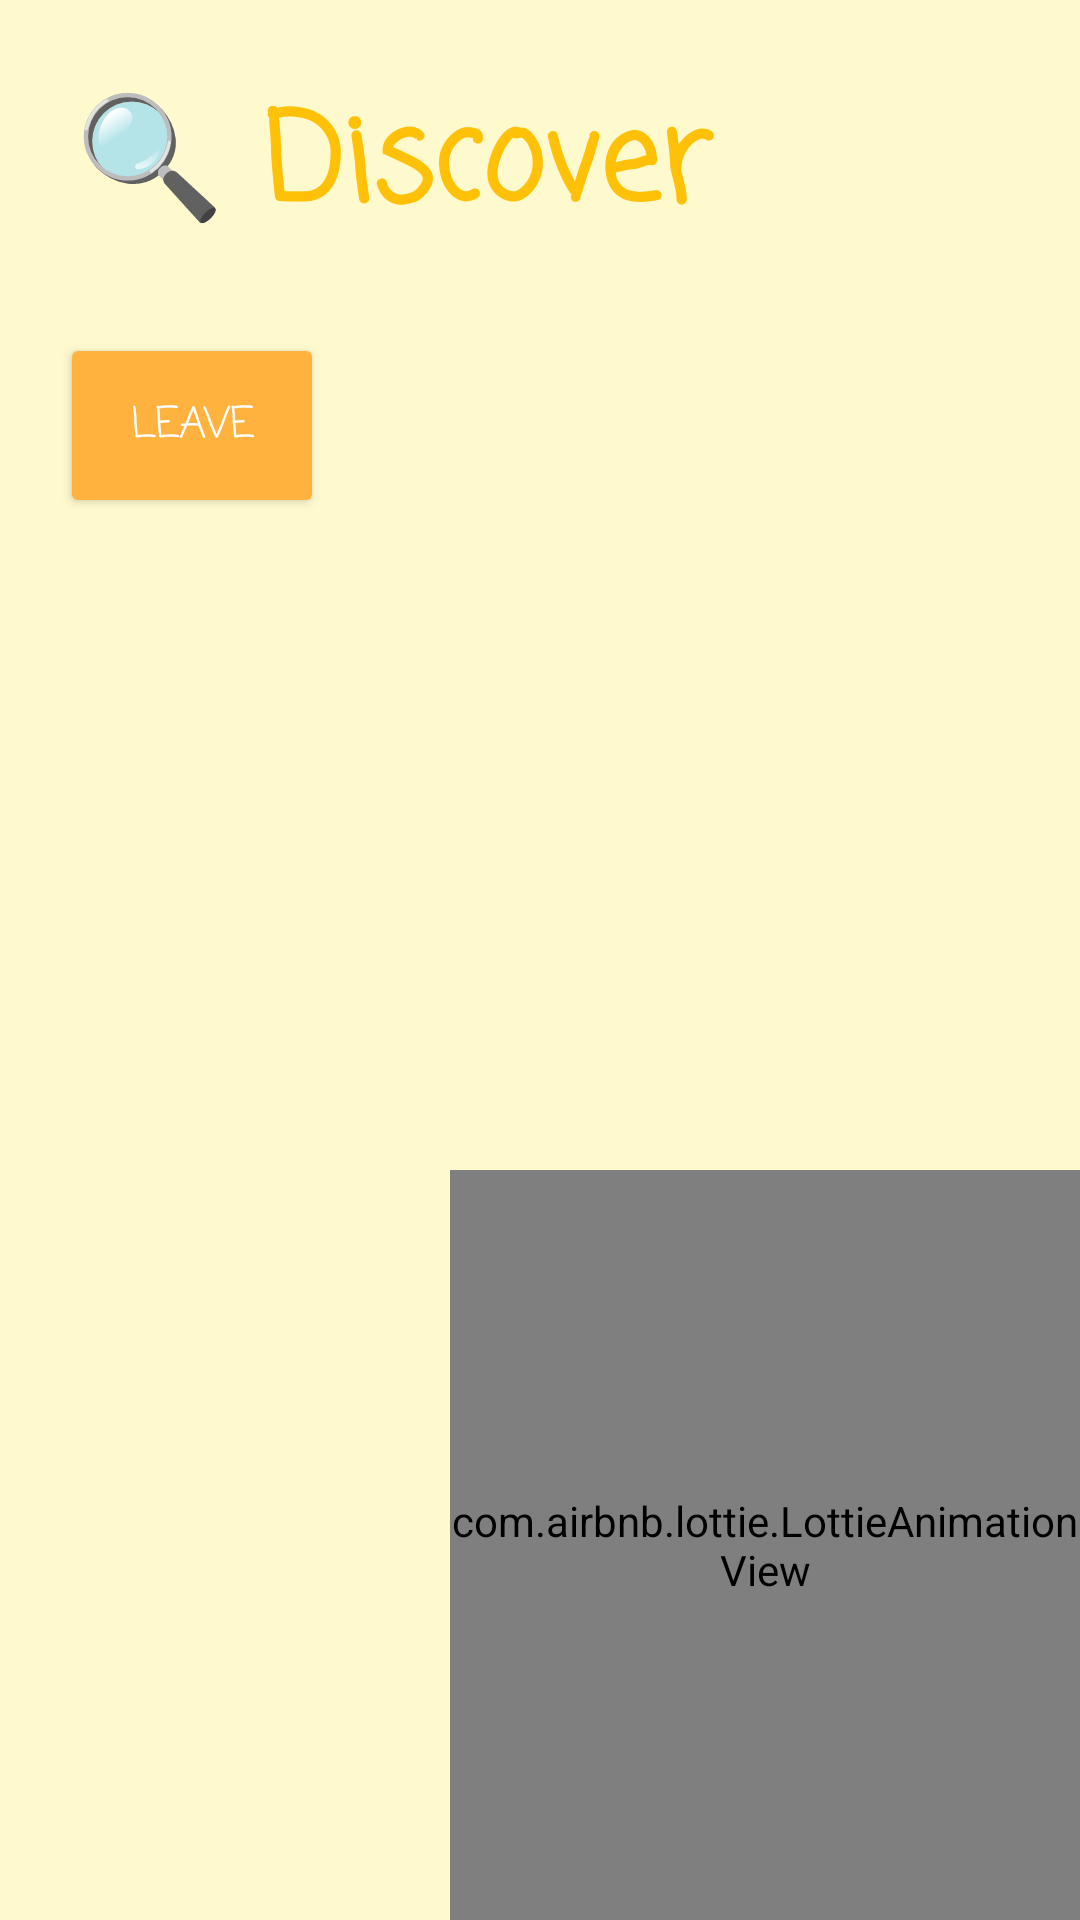

Write the Android layout XML for this screen, with the resource values it uses.
<!-- AndroidManifest.xml: application theme Theme.Codingforchangeapp -->
<!-- res/layout/fragment_discover.xml -->
<?xml version="1.0" encoding="utf-8"?>
<androidx.constraintlayout.widget.ConstraintLayout xmlns:android="http://schemas.android.com/apk/res/android"
    xmlns:app="http://schemas.android.com/apk/res-auto"
    xmlns:tools="http://schemas.android.com/tools"
    android:id="@+id/container"
    android:layout_width="match_parent"
    android:layout_height="match_parent"
    android:background="@color/back_yellow"
    tools:context=".ui.welcome.Welcome2">

    <TextView
        android:id="@+id/textView5"
        android:layout_width="match_parent"
        android:layout_height="wrap_content"
        android:background="@drawable/rounded_corner"
        android:fontFamily="casual"
        android:padding="25dp"
        android:text="🔍 Discover"
        android:textColor="@color/yellow_light"
        android:textSize="40sp"
        android:textStyle="bold"
        app:layout_constraintEnd_toEndOf="parent"
        app:layout_constraintStart_toStartOf="parent"
        app:layout_constraintTop_toTopOf="parent"/>

    <Button
        android:id="@+id/leave"
        android:layout_width="wrap_content"
        android:layout_height="wrap_content"
        android:layout_gravity="start"
        android:layout_marginLeft="20dp"
        android:backgroundTint="@color/orange_btn"
        android:fontFamily="casual"
        android:padding="20dp"
        android:text="Leave"
        android:textColor="@color/white"
        app:layout_constraintStart_toStartOf="parent"
        app:layout_constraintTop_toBottomOf="@+id/textView5"
        app:tint="@color/white" />

    <com.airbnb.lottie.LottieAnimationView
        android:id="@+id/animationView"
        android:layout_width="match_parent"
        android:layout_height="250dp"
        android:layout_marginLeft="150dp"
        app:layout_constraintBottom_toBottomOf="parent"
        app:layout_constraintEnd_toEndOf="parent"
        app:layout_constraintStart_toStartOf="parent"
        app:lottie_autoPlay="true"
        app:lottie_loop="true"
        app:lottie_rawRes="@raw/magni_glass"
        app:lottie_url="REPLACE_JSON_URL" />

</androidx.constraintlayout.widget.ConstraintLayout>
<!-- resources referenced by this layout -->
<resources>
  <color name="back_yellow">#FFFACE</color>
  <color name="orange_btn">#FFB23E</color>
  <color name="white">#FFFFFFFF</color>
  <color name="yellow_light">#FFC107</color>
  <!-- drawable rounded_corner (drawable) -->
  <?xml version="1.0" encoding="utf-8"?>
  <shape xmlns:android="http://schemas.android.com/apk/res/android" >
  
  
      <padding
          android:left="1dp"
          android:right="1dp"
          android:bottom="1dp"
          android:top="1dp" />
  
      <corners android:radius="25dp" />
  </shape>
  <style name="Theme.Codingforchangeapp" parent="Theme.AppCompat.Light.NoActionBar">
          
          <item name="colorPrimary">@color/green3</item>
          <item name="colorPrimaryVariant">@color/green2</item>
          <item name="colorOnPrimary">@color/white</item>
  
          
          <item name="colorSecondary">@color/green2</item>
          <item name="colorSecondaryVariant">@color/green1</item>
          <item name="colorOnSecondary">@color/white</item>
  
          
          <item name="android:statusBarColor">?attr/colorSecondaryVariant</item>
  
          
          <item name="android:textViewStyle">@style/RobotoTextViewStyle</item>
          <item name="android:buttonStyle">@style/RobotoButtonStyle</item>
      </style>
  <color name="green3">#5EAC31</color>
  <color name="green2">#75D654</color>
  <color name="green1">#D6FFA6</color>
  <style name="RobotoTextViewStyle" parent="android:Widget.TextView">
          <item name="android:fontFamily">sans-serif-light</item>
      </style>
  <style name="RobotoButtonStyle" parent="android:Widget.Holo.Button">
          <item name="android:fontFamily">sans-serif-light</item>
      </style>
</resources>
